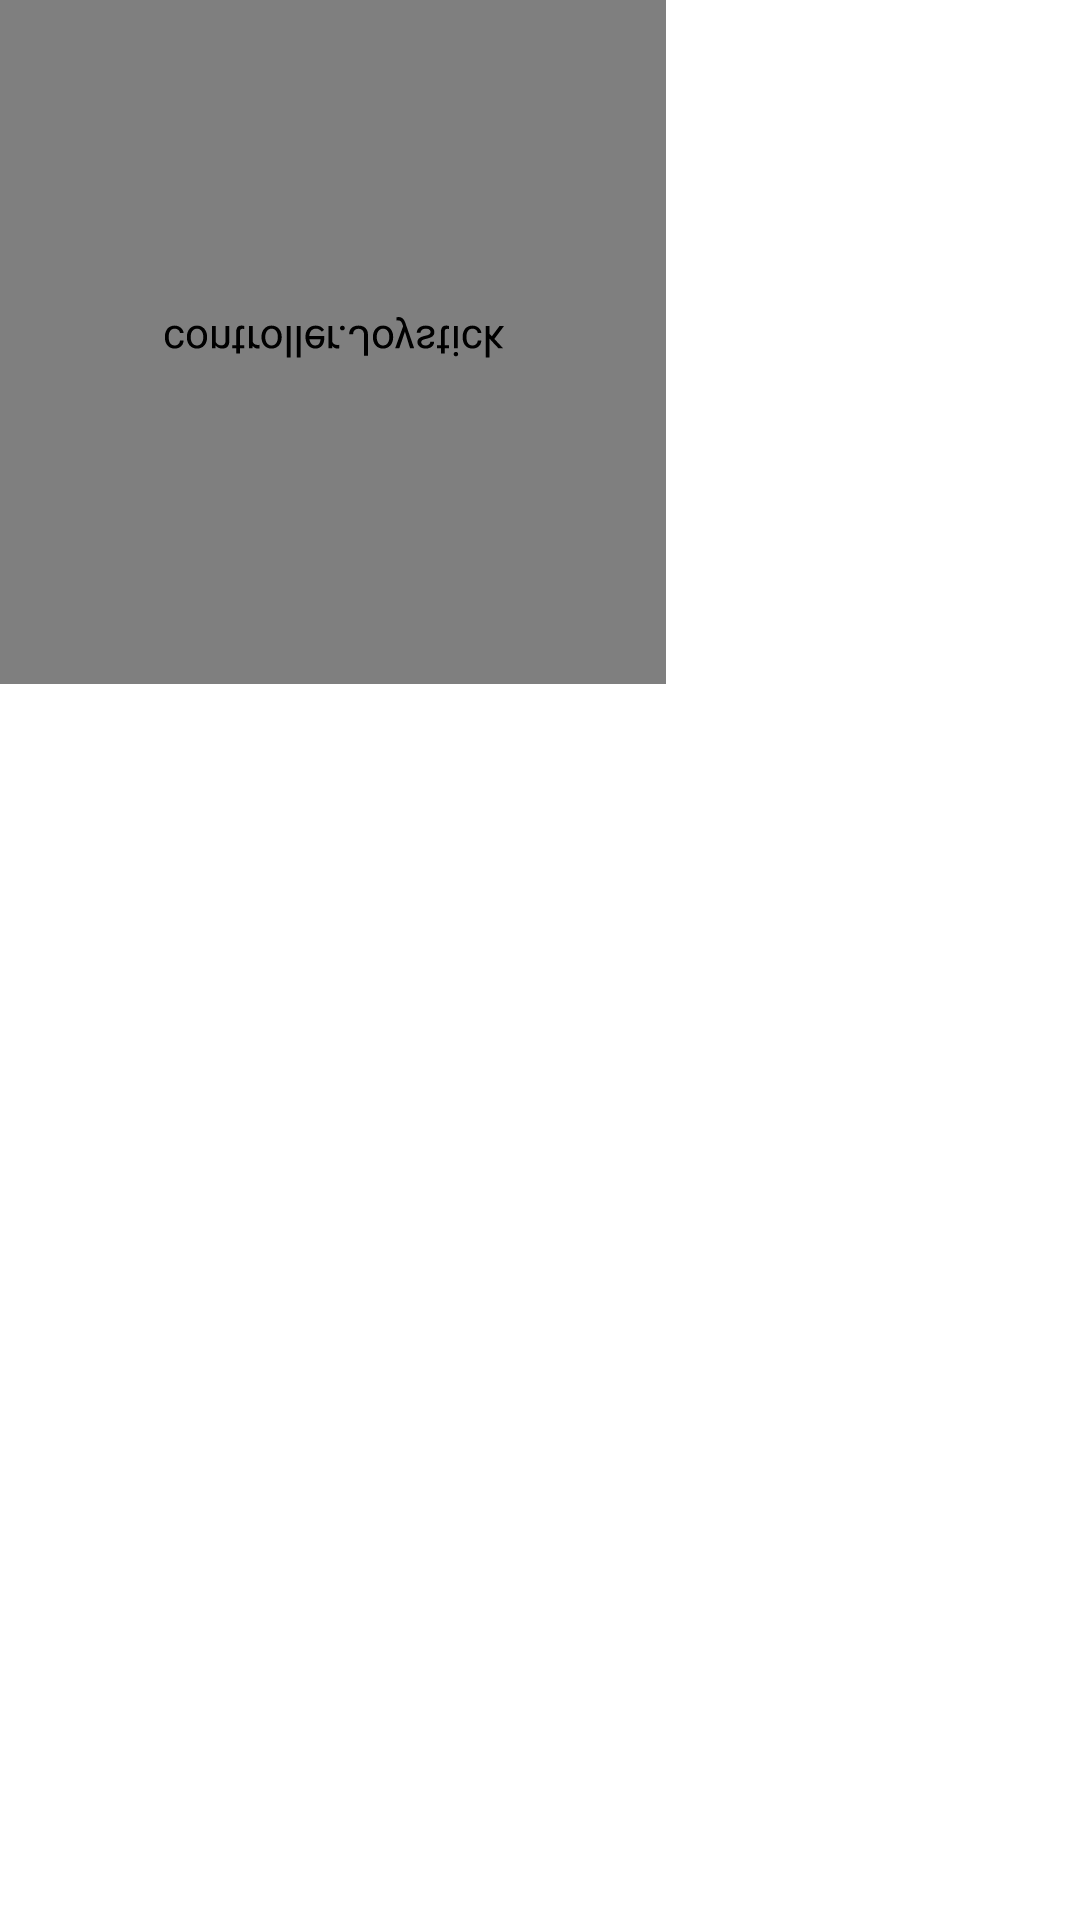

Android layout source for this screen:
<!-- AndroidManifest.xml: application theme Theme.Communications -->
<!-- res/layout/fragment_controller.xml -->
<?xml version="1.0" encoding="utf-8"?>
<androidx.constraintlayout.widget.ConstraintLayout xmlns:android="http://schemas.android.com/apk/res/android"
    xmlns:custom="http://schemas.android.com/apk/res-auto"
    xmlns:tools="http://schemas.android.com/tools"
    android:layout_width="match_parent"
    android:layout_height="match_parent">

    <controller.Joystick
        android:id="@+id/joystickView"
        android:layout_width="222dp"
        android:layout_height="228dp"
        android:rotationX="-180"
        custom:backgroundColor="#009688"
        custom:borderColor="#00796B"
        custom:borderWidth="4dp"
        custom:buttonColor="#FF6E40"
        custom:buttonSizeRatio="15%"
        custom:layout_constraintStart_toStartOf="parent"
        custom:layout_constraintTop_toTopOf="parent" />


    <Button
        android:id="@+id/fire"
        android:layout_width="100dp"
        android:layout_height="100dp"
        android:layout_marginStart="60dp"
        android:layout_marginBottom="60dp"
        android:background="@drawable/rounded_button"
        custom:layout_constraintBottom_toBottomOf="parent"
        custom:layout_constraintStart_toStartOf="parent" />

</androidx.constraintlayout.widget.ConstraintLayout>
<!-- resources referenced by this layout -->
<resources>
  <style name="Theme.Communications" parent="Theme.MaterialComponents.DayNight.DarkActionBar">
          
          <item name="colorPrimary">@color/purple_500</item>
          <item name="colorPrimaryVariant">@color/purple_700</item>
          <item name="colorOnPrimary">@color/white</item>
          
          <item name="colorSecondary">@color/teal_200</item>
          <item name="colorSecondaryVariant">@color/teal_700</item>
          <item name="colorOnSecondary">@color/black</item>
          
          <item name="android:statusBarColor" tools:targetApi="l">?attr/colorPrimaryVariant</item>
          
      </style>
  <!-- not gathered from this repository: default colours our renderer supplied (Android Studio template values) -->
  <color name="purple_500">#FF6200EE</color>
  <color name="purple_700">#FF3700B3</color>
  <color name="teal_200">#FF03DAC5</color>
  <color name="teal_700">#FF018786</color>
  <color name="black">#FF000000</color>
  <color name="white">#FFFFFFFF</color>
</resources>
